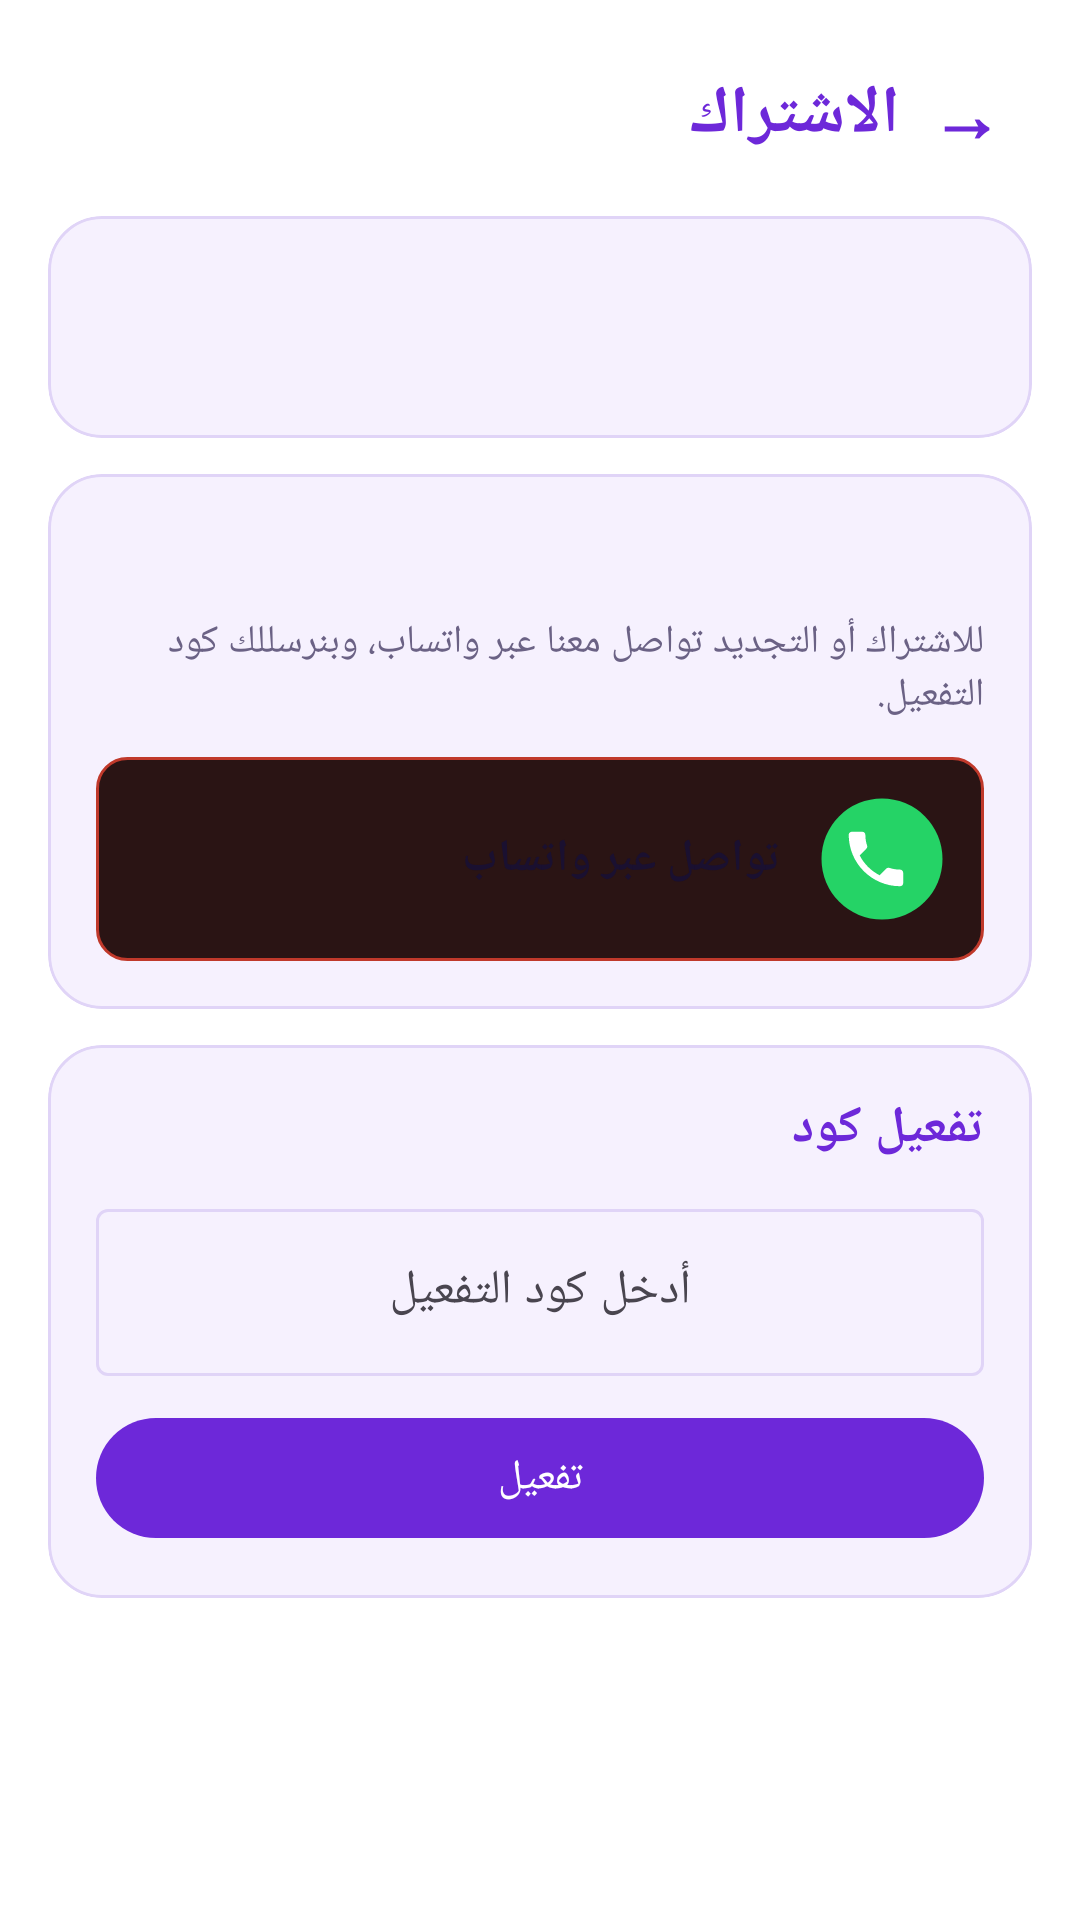

Here is an Android app screen rendered from its layout file. Give the layout XML and the strings, colors and styles it references.
<!-- AndroidManifest.xml: application theme Theme.Sayad -->
<!-- res/layout/activity_subscription.xml -->
<?xml version="1.0" encoding="utf-8"?>
<ScrollView xmlns:android="http://schemas.android.com/apk/res/android"
    android:layout_width="match_parent"
    android:layout_height="match_parent"
    android:background="@color/bg"
    android:fillViewport="true"
    android:layoutDirection="rtl">

    <LinearLayout
        android:layout_width="match_parent"
        android:layout_height="wrap_content"
        android:orientation="vertical"
        android:padding="16dp">

        <LinearLayout
            android:layout_width="match_parent"
            android:layout_height="wrap_content"
            android:gravity="center_vertical"
            android:orientation="horizontal"
            android:paddingBottom="12dp">

            <TextView
                android:id="@+id/btnBack"
                android:layout_width="44dp"
                android:layout_height="44dp"
                android:gravity="center"
                android:text="→"
                android:textColor="@color/primary"
                android:textSize="24sp"
                android:textStyle="bold" />

            <TextView
                android:layout_width="0dp"
                android:layout_height="wrap_content"
                android:layout_weight="1"
                android:text="الاشتراك"
                android:textColor="@color/primary"
                android:textSize="22sp"
                android:textStyle="bold" />
        </LinearLayout>

        <com.google.android.material.card.MaterialCardView
            style="@style/Card.Sayad"
            android:layout_width="match_parent"
            android:layout_height="wrap_content"
            android:layout_marginBottom="12dp">

            <LinearLayout
                android:layout_width="match_parent"
                android:layout_height="wrap_content"
                android:orientation="vertical"
                android:padding="16dp">

                <TextView
                    android:id="@+id/tvLicense"
                    android:layout_width="match_parent"
                    android:layout_height="wrap_content"
                    android:textSize="16sp"
                    android:textStyle="bold" />

                <TextView
                    android:id="@+id/tvDeviceId"
                    android:layout_width="match_parent"
                    android:layout_height="wrap_content"
                    android:layout_marginTop="4dp"
                    android:textColor="@color/muted"
                    android:textSize="12sp" />
            </LinearLayout>
        </com.google.android.material.card.MaterialCardView>

        <com.google.android.material.card.MaterialCardView
            style="@style/Card.Sayad"
            android:layout_width="match_parent"
            android:layout_height="wrap_content"
            android:layout_marginBottom="12dp">

            <LinearLayout
                android:layout_width="match_parent"
                android:layout_height="wrap_content"
                android:orientation="vertical"
                android:padding="16dp">

                <TextView
                    android:id="@+id/tvPrice"
                    android:layout_width="match_parent"
                    android:layout_height="wrap_content"
                    android:textColor="@color/primary"
                    android:textSize="20sp"
                    android:textStyle="bold" />

                <TextView
                    android:layout_width="match_parent"
                    android:layout_height="wrap_content"
                    android:layout_marginTop="4dp"
                    android:text="للاشتراك أو التجديد تواصل معنا عبر واتساب، وبنرسللك كود التفعيل."
                    android:textColor="@color/muted"
                    android:textSize="13sp" />

                <LinearLayout
                    android:id="@+id/btnContactWhatsApp"
                    android:layout_width="match_parent"
                    android:layout_height="wrap_content"
                    android:layout_marginTop="12dp"
                    android:background="@drawable/expiry_warning_bg"
                    android:clickable="true"
                    android:focusable="true"
                    android:gravity="center_vertical"
                    android:orientation="horizontal"
                    android:padding="12dp">

                    <ImageView
                        android:layout_width="44dp"
                        android:layout_height="44dp"
                        android:contentDescription="واتساب"
                        android:src="@drawable/ic_whatsapp" />

                    <LinearLayout
                        android:layout_width="0dp"
                        android:layout_height="wrap_content"
                        android:layout_marginStart="12dp"
                        android:layout_weight="1"
                        android:orientation="vertical">

                        <TextView
                            android:layout_width="wrap_content"
                            android:layout_height="wrap_content"
                            android:text="تواصل عبر واتساب"
                            android:textColor="@color/text"
                            android:textSize="15sp"
                            android:textStyle="bold" />
                    </LinearLayout>
                </LinearLayout>
            </LinearLayout>
        </com.google.android.material.card.MaterialCardView>

        <com.google.android.material.card.MaterialCardView
            style="@style/Card.Sayad"
            android:layout_width="match_parent"
            android:layout_height="wrap_content"
            android:layout_marginBottom="12dp">

            <LinearLayout
                android:layout_width="match_parent"
                android:layout_height="wrap_content"
                android:orientation="vertical"
                android:padding="16dp">

                <TextView
                    android:layout_width="match_parent"
                    android:layout_height="wrap_content"
                    android:text="تفعيل كود"
                    android:textColor="@color/primary"
                    android:textSize="17sp"
                    android:textStyle="bold" />

                <com.google.android.material.textfield.TextInputLayout
                    style="@style/Widget.Material3.TextInputLayout.OutlinedBox"
                    android:layout_width="match_parent"
                    android:layout_height="wrap_content"
                    android:layout_marginTop="10dp"
                    android:hint="أدخل كود التفعيل">

                    <com.google.android.material.textfield.TextInputEditText
                        android:id="@+id/etCode"
                        android:layout_width="match_parent"
                        android:layout_height="wrap_content"
                        android:gravity="center"
                        android:inputType="textCapCharacters"
                        android:singleLine="true" />
                </com.google.android.material.textfield.TextInputLayout>

                <com.google.android.material.button.MaterialButton
                    android:id="@+id/btnActivate"
                    android:layout_width="match_parent"
                    android:layout_height="wrap_content"
                    android:layout_marginTop="10dp"
                    android:text="تفعيل" />
            </LinearLayout>
        </com.google.android.material.card.MaterialCardView>
    </LinearLayout>
</ScrollView>
<!-- resources referenced by this layout -->
<resources>
  <color name="bg">#FFFFFF</color>
  <color name="muted">#6B6285</color>
  <color name="primary">#6D28D9</color>
  <color name="text">#1A1030</color>
  <!-- drawable expiry_warning_bg (drawable) -->
  <?xml version="1.0" encoding="utf-8"?>
  <shape xmlns:android="http://schemas.android.com/apk/res/android" android:shape="rectangle">
      <solid android:color="#2A1414" />
      <corners android:radius="10dp" />
      <stroke android:width="1dp" android:color="@color/warn" />
  </shape>
  <!-- drawable ic_whatsapp (drawable) -->
  <?xml version="1.0" encoding="utf-8"?>
  <vector xmlns:android="http://schemas.android.com/apk/res/android"
      android:width="48dp"
      android:height="48dp"
      android:viewportWidth="48"
      android:viewportHeight="48">
      <path
          android:fillColor="#25D366"
          android:pathData="M24,24m-22,0a22,22 0,1 1,44 0a22,22 0,1 1,-44 0" />
      <group
          android:pivotX="24"
          android:pivotY="24"
          android:scaleX="1.1"
          android:scaleY="1.1">
          <path
              android:fillColor="#FFFFFF"
              android:pathData="M16.62,22.79c1.44,2.83 3.76,5.14 6.59,6.59l2.2,-2.2c0.27,-0.27 0.67,-0.36 1.02,-0.24 1.12,0.37 2.33,0.57 3.57,0.57 0.55,0 1,0.45 1,1V32c0,0.55 -0.45,1 -1,1 -9.39,0 -17,-7.61 -17,-17 0,-0.55 0.45,-1 1,-1h3.5c0.55,0 1,0.45 1,1 0,1.25 0.2,2.45 0.57,3.57 0.11,0.35 0.03,0.74 -0.25,1.02l-2.2,2.2z" />
      </group>
  </vector>
  <style name="Card.Sayad" parent="Widget.Material3.CardView.Outlined">
          <item name="cardBackgroundColor">@color/surface</item>
          <item name="strokeColor">@color/stroke</item>
          <item name="strokeWidth">1dp</item>
          <item name="cardCornerRadius">18dp</item>
          <item name="cardElevation">0dp</item>
      </style>
  <style name="Theme.Sayad" parent="Theme.Material3.DayNight.NoActionBar">
          <item name="colorPrimary">@color/primary</item>
          <item name="colorOnPrimary">@color/on_primary</item>
          <item name="colorSecondary">@color/accent</item>
          <item name="colorSurface">@color/surface</item>
          <item name="colorOnSurface">@color/text</item>
          <item name="colorOnBackground">@color/text</item>
          <item name="colorOutline">@color/stroke</item>
          <item name="android:colorBackground">@color/bg</item>
          <item name="android:statusBarColor">@color/primary_dark</item>
          <item name="android:navigationBarColor">@color/bg</item>
      </style>
  <color name="warn">#C0392B</color>
  <color name="surface">#F6F1FE</color>
  <color name="stroke">#E0D4F7</color>
  <color name="on_primary">#FFFFFF</color>
  <color name="accent">#A855F7</color>
  <color name="primary_dark">#1B0B3A</color>
</resources>
